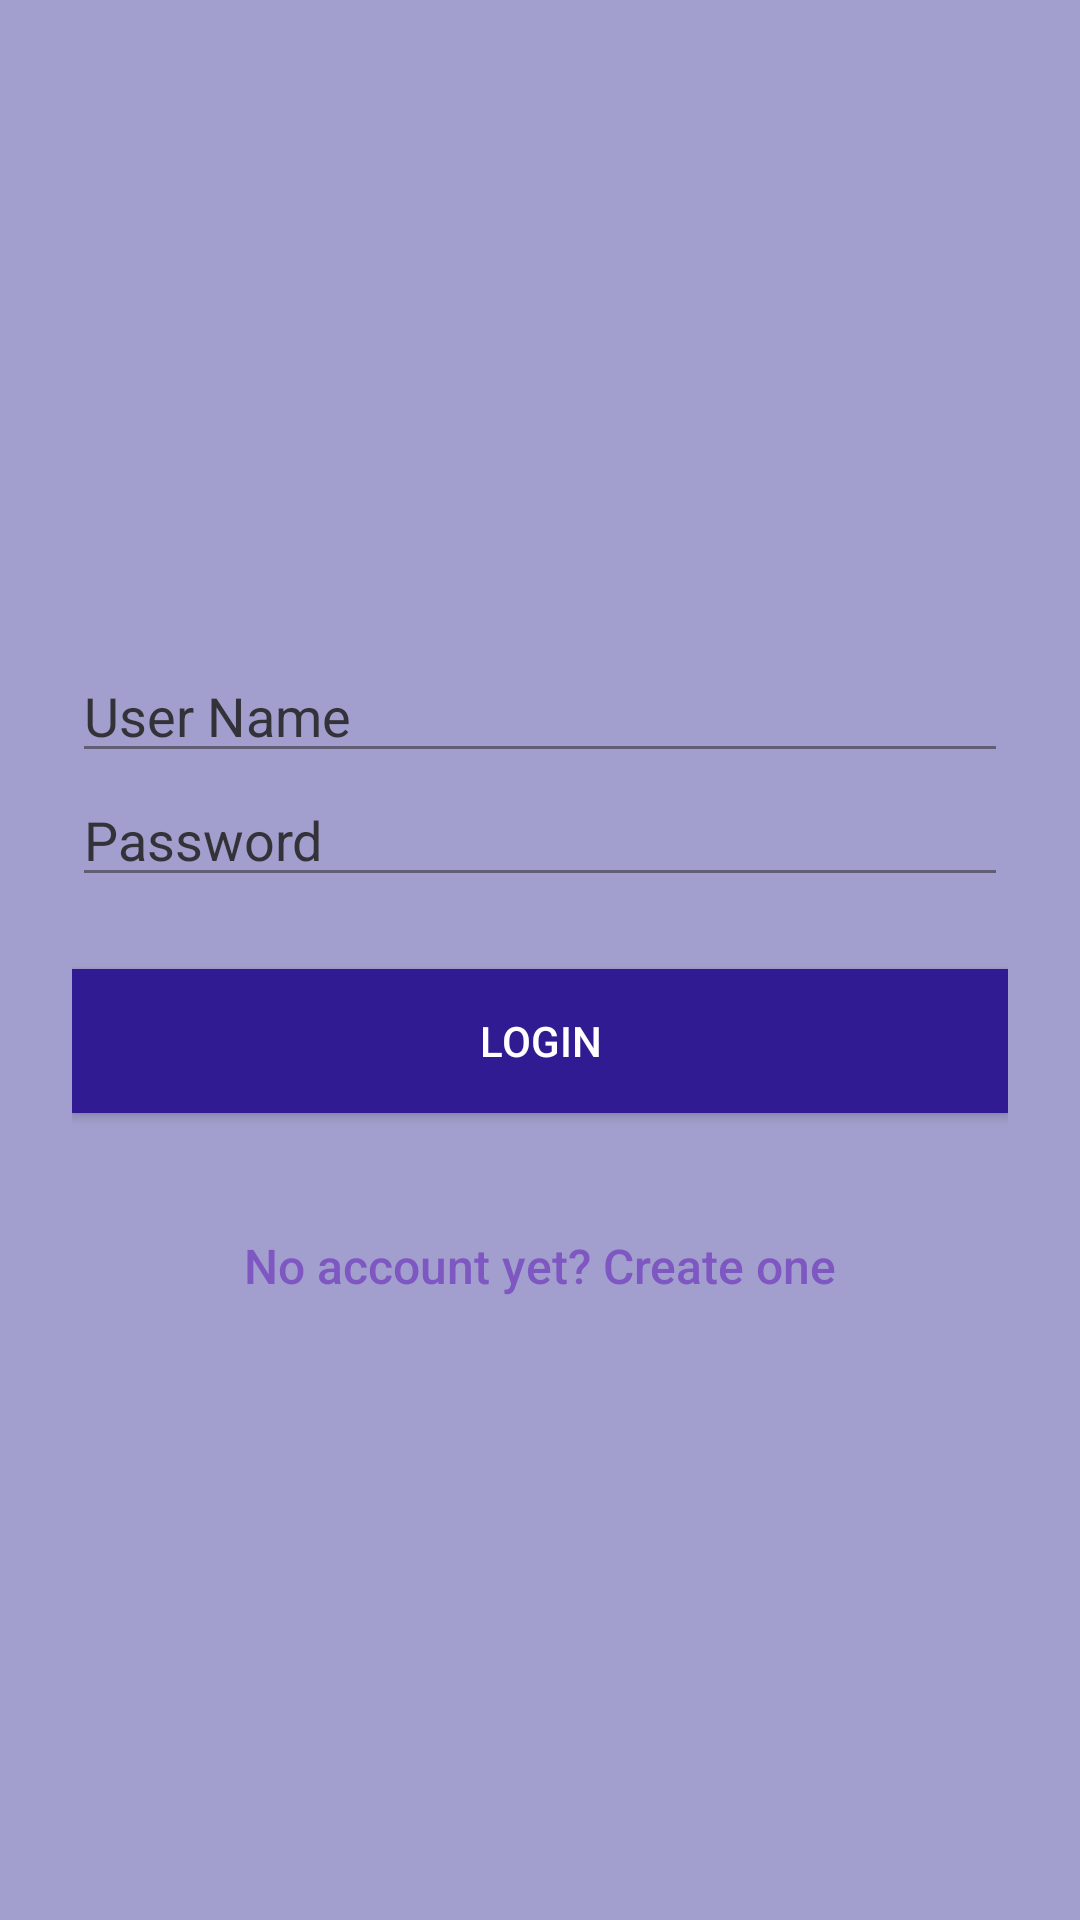

Layout XML and referenced resources for this Android screen:
<!-- AndroidManifest.xml: application theme AppTheme -->
<!-- res/layout/activity_home.xml -->
<?xml version="1.0" encoding="utf-8"?>
<ScrollView xmlns:android="http://schemas.android.com/apk/res/android"
    android:layout_width="fill_parent"
    android:layout_height="fill_parent"
    android:fitsSystemWindows="true"
    android:baselineAligned="false"
    android:background="@color/bg_screen1"
    >

    <LinearLayout
        android:layout_width="match_parent"
        android:layout_height="wrap_content"
        android:paddingTop="56dp"
        android:paddingLeft="24dp"
        android:paddingRight="24dp"
        android:orientation="vertical"
        android:gravity="center_horizontal"
        >

        <ImageView android:layout_width="@dimen/img_width"
            android:layout_height="@dimen/img_height"
            android:src="@drawable/icon_blue_health"/>


        <TextView
            android:id="@+id/tv"
            android:layout_width="match_parent"
            android:layout_height="wrap_content"
            android:textAlignment="center"
            android:textAllCaps="true"
            android:textSize="30sp"
            android:typeface="sans" />


        <EditText android:id="@+id/input_email"
            android:layout_width="match_parent"
            android:layout_height="wrap_content"
            android:inputType="textEmailAddress"
            android:hint="User Name"
            android:textColorHint="@color/primary_text_material_light"
            android:textColor="@color/colorPrimaryDark"
            android:fontFamily="Arial"/>


        <EditText android:id="@+id/input_password"
            android:layout_width="match_parent"
            android:layout_height="wrap_content"
            android:inputType="textPassword"
            android:hint="Password"
            android:textColorHint="@color/primary_text_material_light"
            android:textColor="@color/colorPrimaryDark"
            style="EditorFieldStyle"
            android:fontFamily="Arial"
            />

        <android.support.v7.widget.AppCompatButton
            android:id="@+id/buttonSignIn"
            android:layout_width="fill_parent"
            android:layout_height="wrap_content"
            android:layout_marginTop="24dp"
            android:layout_marginBottom="24dp"
            android:padding="12dp"
            android:text="Login"
            android:textColor="@android:color/white"
            android:background="#311B92"
            />

        <TextView android:id="@+id/buttonSignUp"
            android:layout_width="fill_parent"
            android:layout_height="wrap_content"
            android:layout_marginBottom="24dp"
            android:text="No account yet? Create one"
            android:gravity="center"
            android:textSize="16dip"
            style="@style/EditorStyle"/>

    </LinearLayout>
</ScrollView>
<!-- resources referenced by this layout -->
<resources>
  <color name="bg_screen1">#a29ecd</color>
  <color name="colorPrimaryDark">#311B92</color>
  <color name="primary_text_material_light">#de242323</color>
  <dimen name="img_height">120dp</dimen>
  <dimen name="img_width">120dp</dimen>
  <style name="EditorStyle">
          <item name="android:layout_height">wrap_content</item>
          <item name="android:layout_width">0dp</item>
          <item name="android:layout_weight">1</item>
          <item name="android:paddingTop">16dp</item>
          <item name="android:textColor">@color/colorAccent</item>
          <item name="android:fontFamily">sans-serif-medium</item>
          <item name="android:textAppearance">?android:textAppearanceMedium</item>
      </style>
  <style name="AppTheme" parent="Theme.AppCompat.Light.NoActionBar">
          
          <item name="colorPrimary">@color/colorPrimary</item>
          <item name="colorPrimaryDark">@color/colorPrimaryDark</item>
          <item name="colorAccent">@color/colorAccent</item>
          <item name="android:textColorPrimary">@color/primary_text_material_light</item>
          <item name="android:navigationBarColor">@android:color/darker_gray</item>
          <item name="android:colorForeground">@color/primary_text_material_light</item>
          <item name="windowActionBar">false</item>
          <item name="windowNoTitle">true</item>
      </style>
  <color name="colorAccent">#7E57C2</color>
  <color name="colorPrimary">#5E35B1</color>
</resources>
